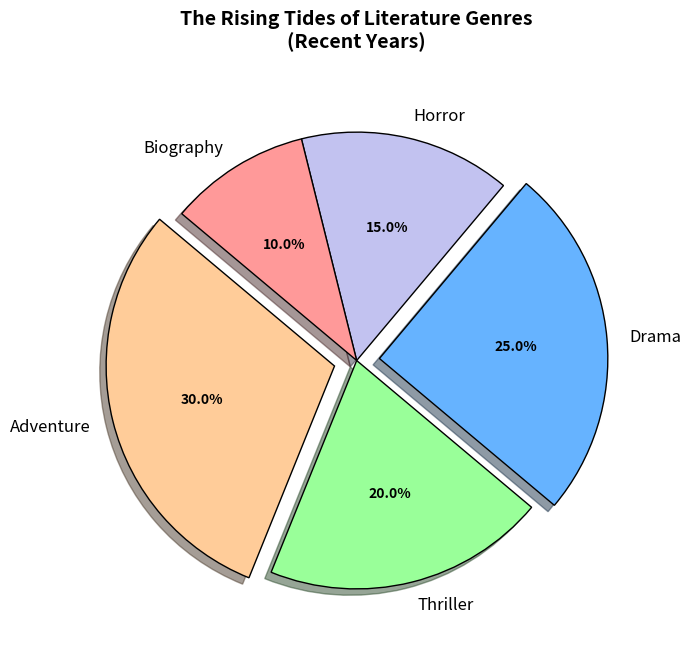

Generate this figure with matplotlib:
import matplotlib.pyplot as plt

genres = ['Adventure', 'Thriller', 'Drama', 'Horror', 'Biography']
popularity = [30, 20, 25, 15, 10]
# Manually shuffled colors
colors = ['#ffcc99', '#99ff99', '#66b3ff', '#c2c2f0', '#ff9999']
explode = (0.1, 0, 0.1, 0, 0)

fig, ax = plt.subplots(figsize=(7, 7))
wedges, texts, autotexts = ax.pie(popularity, labels=genres, colors=colors, autopct='%1.1f%%', startangle=140,
                                  explode=explode, wedgeprops={'edgecolor': 'black'}, textprops={'fontsize': 12}, shadow=True)

ax.set_title("The Rising Tides of Literature Genres\n(Recent Years)", fontsize=14, fontweight='bold', pad=20)

for autotext in autotexts:
    autotext.set_color('black')
    autotext.set_fontsize(10)
    autotext.set_weight('bold')

plt.tight_layout()
plt.show()
